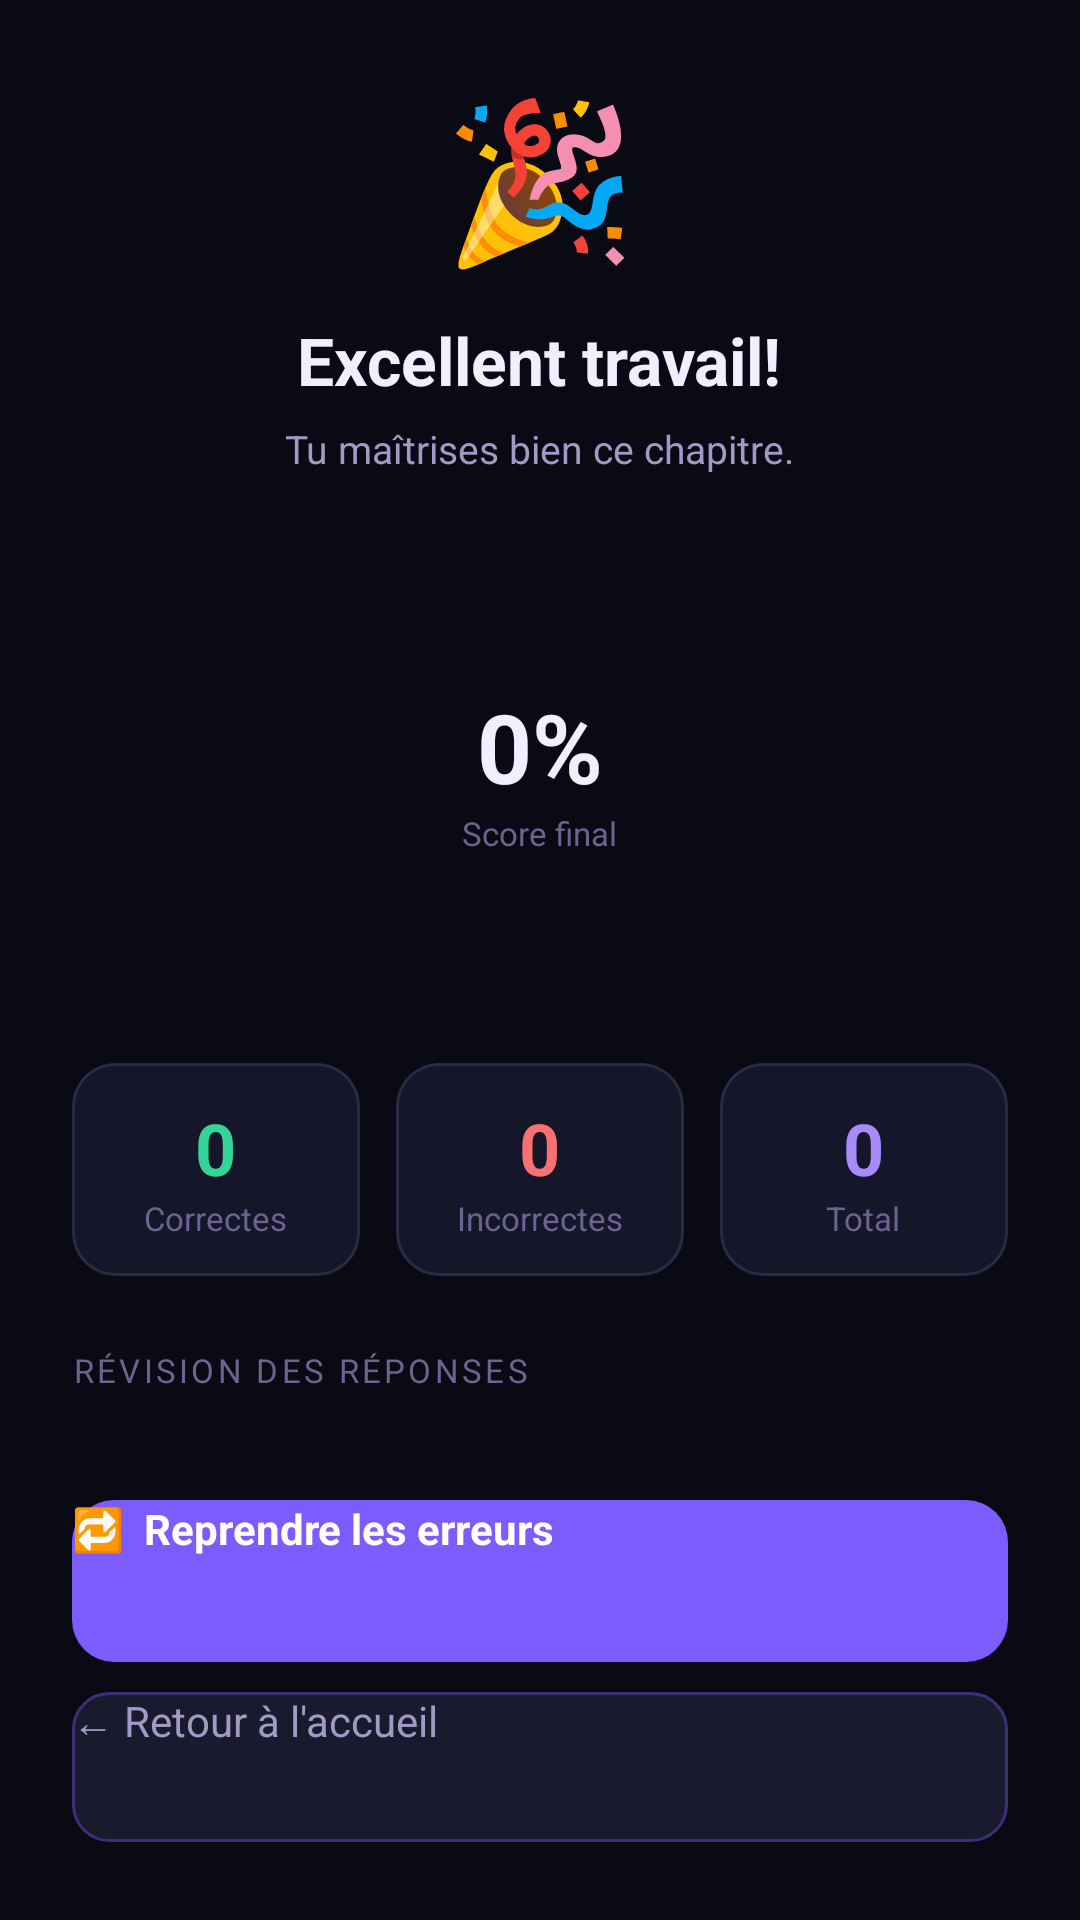

The Android layout XML behind this screen, and the referenced resources:
<!-- AndroidManifest.xml: application theme Theme.SmartQuizAI -->
<!-- res/layout/activity_results.xml -->
<?xml version="1.0" encoding="utf-8"?>
<ScrollView
    xmlns:android="http://schemas.android.com/apk/res/android"
    android:layout_width="match_parent"
    android:layout_height="match_parent"
    android:background="#0A0A14"
    android:fillViewport="true">

    <LinearLayout
        android:layout_width="match_parent"
        android:layout_height="wrap_content"
        android:orientation="vertical"
        android:padding="24dp"
        android:gravity="center_horizontal">

        
        <TextView
            android:id="@+id/resultEmoji"
            android:layout_width="wrap_content"
            android:layout_height="wrap_content"
            android:text="🎉"
            android:textSize="52sp"
            android:layout_marginBottom="12dp"/>

        
        <TextView
            android:id="@+id/resultMessage"
            android:layout_width="wrap_content"
            android:layout_height="wrap_content"
            android:text="Excellent travail!"
            android:textSize="22sp"
            android:textStyle="bold"
            android:textColor="#F0EEFF"
            android:gravity="center"
            android:layout_marginBottom="6dp"/>

        <TextView
            android:id="@+id/resultSub"
            android:layout_width="wrap_content"
            android:layout_height="wrap_content"
            android:text="Tu maîtrises bien ce chapitre."
            android:textSize="13sp"
            android:textColor="#A09AC5"
            android:gravity="center"
            android:layout_marginBottom="28dp"/>

        
        <FrameLayout
            android:layout_width="140dp"
            android:layout_height="140dp"
            android:layout_marginBottom="28dp">

            <ProgressBar
                android:id="@+id/scoreCircle"
                style="?android:attr/progressBarStyleHorizontal"
                android:layout_width="140dp"
                android:layout_height="140dp"
                android:progressDrawable="@drawable/circular_progress"
                android:max="100"
                android:progress="0"/>

            <LinearLayout
                android:layout_width="match_parent"
                android:layout_height="match_parent"
                android:orientation="vertical"
                android:gravity="center">

                <TextView
                    android:id="@+id/scorePct"
                    android:layout_width="wrap_content"
                    android:layout_height="wrap_content"
                    android:text="0%"
                    android:textSize="32sp"
                    android:textStyle="bold"
                    android:textColor="#F0EEFF"/>

                <TextView
                    android:layout_width="wrap_content"
                    android:layout_height="wrap_content"
                    android:text="Score final"
                    android:textSize="11sp"
                    android:textColor="#6B6491"/>
            </LinearLayout>
        </FrameLayout>

        
        <LinearLayout
            android:layout_width="match_parent"
            android:layout_height="wrap_content"
            android:orientation="horizontal"
            android:layout_marginBottom="24dp">

            <LinearLayout
                android:layout_width="0dp"
                android:layout_height="wrap_content"
                android:layout_weight="1"
                android:orientation="vertical"
                android:background="@drawable/card_bg"
                android:padding="12dp"
                android:gravity="center"
                android:layout_marginEnd="6dp">
                <TextView
                    android:id="@+id/resCorrect"
                    android:layout_width="wrap_content"
                    android:layout_height="wrap_content"
                    android:text="0"
                    android:textSize="24sp"
                    android:textStyle="bold"
                    android:textColor="#34D399"/>
                <TextView
                    android:layout_width="wrap_content"
                    android:layout_height="wrap_content"
                    android:text="Correctes"
                    android:textSize="11sp"
                    android:textColor="#6B6491"/>
            </LinearLayout>

            <LinearLayout
                android:layout_width="0dp"
                android:layout_height="wrap_content"
                android:layout_weight="1"
                android:orientation="vertical"
                android:background="@drawable/card_bg"
                android:padding="12dp"
                android:gravity="center"
                android:layout_marginStart="6dp"
                android:layout_marginEnd="6dp">
                <TextView
                    android:id="@+id/resWrong"
                    android:layout_width="wrap_content"
                    android:layout_height="wrap_content"
                    android:text="0"
                    android:textSize="24sp"
                    android:textStyle="bold"
                    android:textColor="#F87171"/>
                <TextView
                    android:layout_width="wrap_content"
                    android:layout_height="wrap_content"
                    android:text="Incorrectes"
                    android:textSize="11sp"
                    android:textColor="#6B6491"/>
            </LinearLayout>

            <LinearLayout
                android:layout_width="0dp"
                android:layout_height="wrap_content"
                android:layout_weight="1"
                android:orientation="vertical"
                android:background="@drawable/card_bg"
                android:padding="12dp"
                android:gravity="center"
                android:layout_marginStart="6dp">
                <TextView
                    android:id="@+id/resTotal"
                    android:layout_width="wrap_content"
                    android:layout_height="wrap_content"
                    android:text="0"
                    android:textSize="24sp"
                    android:textStyle="bold"
                    android:textColor="#A78BFA"/>
                <TextView
                    android:layout_width="wrap_content"
                    android:layout_height="wrap_content"
                    android:text="Total"
                    android:textSize="11sp"
                    android:textColor="#6B6491"/>
            </LinearLayout>
        </LinearLayout>

        
        <TextView
            android:layout_width="match_parent"
            android:layout_height="wrap_content"
            android:text="RÉVISION DES RÉPONSES"
            android:textSize="11sp"
            android:textColor="#6B6491"
            android:letterSpacing="0.1"
            android:layout_marginBottom="12dp"/>

        <LinearLayout
            android:id="@+id/reviewList"
            android:layout_width="match_parent"
            android:layout_height="wrap_content"
            android:orientation="vertical"
            android:layout_marginBottom="24dp"/>

        
        <Button
            android:id="@+id/btnRetryWrong"
            android:layout_width="match_parent"
            android:layout_height="54dp"
            android:text="🔁  Reprendre les erreurs"
            android:textColor="#FFFFFF"
            android:textSize="14sp"
            android:textStyle="bold"
            android:background="@drawable/btn_primary_bg"
            android:layout_marginBottom="10dp"/>

        <Button
            android:id="@+id/btnBackHome"
            android:layout_width="match_parent"
            android:layout_height="50dp"
            android:text="← Retour à l'accueil"
            android:textColor="#A09AC5"
            android:textSize="14sp"
            android:background="@drawable/btn_ghost_bg"/>

    </LinearLayout>
</ScrollView>
<!-- resources referenced by this layout -->
<resources>
  <!-- drawable btn_ghost_bg (drawable) -->
  <?xml version="1.0" encoding="utf-8"?>
  <shape xmlns:android="http://schemas.android.com/apk/res/android">
      <solid android:color="#1A1A2E"/>
      <stroke android:width="1dp" android:color="#3D2F7A"/>
      <corners android:radius="12dp"/>
  </shape>
  <!-- drawable btn_primary_bg (drawable) -->
  <?xml version="1.0" encoding="utf-8"?>
  <shape xmlns:android="http://schemas.android.com/apk/res/android">
      <solid android:color="#7C5CFC"/>
      <corners android:radius="14dp"/>
  </shape>
  <!-- drawable card_bg (drawable) -->
  <?xml version="1.0" encoding="utf-8"?>
  <shape xmlns:android="http://schemas.android.com/apk/res/android">
      <solid android:color="#16162A"/>
      <stroke android:width="1dp" android:color="#2A2A44"/>
      <corners android:radius="14dp"/>
  </shape>
  <!-- drawable circular_progress (drawable) -->
  <?xml version="1.0" encoding="utf-8"?>
  <rotate xmlns:android="http://schemas.android.com/apk/res/android"
      android:fromDegrees="270"
      android:toDegrees="270">
      <shape
          android:innerRadiusRatio="3"
          android:shape="ring"
          android:thicknessRatio="12"
          android:useLevel="true">
          <gradient
              android:endColor="#A78BFA"
              android:startColor="#34D399"
              android:type="sweep" />
      </shape>
  </rotate>
  <style name="Theme.SmartQuizAI" parent="Theme.MaterialComponents.DayNight.NoActionBar">
          <item name="colorPrimary">#7C5CFC</item>
          <item name="colorPrimaryVariant">#5B3FD4</item>
          <item name="colorOnPrimary">#FFFFFF</item>
          <item name="colorSurface">#16162A</item>
          <item name="colorOnSurface">#F0EEFF</item>
          <item name="android:windowBackground">#0A0A14</item>
          <item name="android:statusBarColor">#0A0A14</item>
          <item name="android:navigationBarColor">#12121F</item>
          <item name="android:textColorHint">#6B6491</item>
      </style>
</resources>
